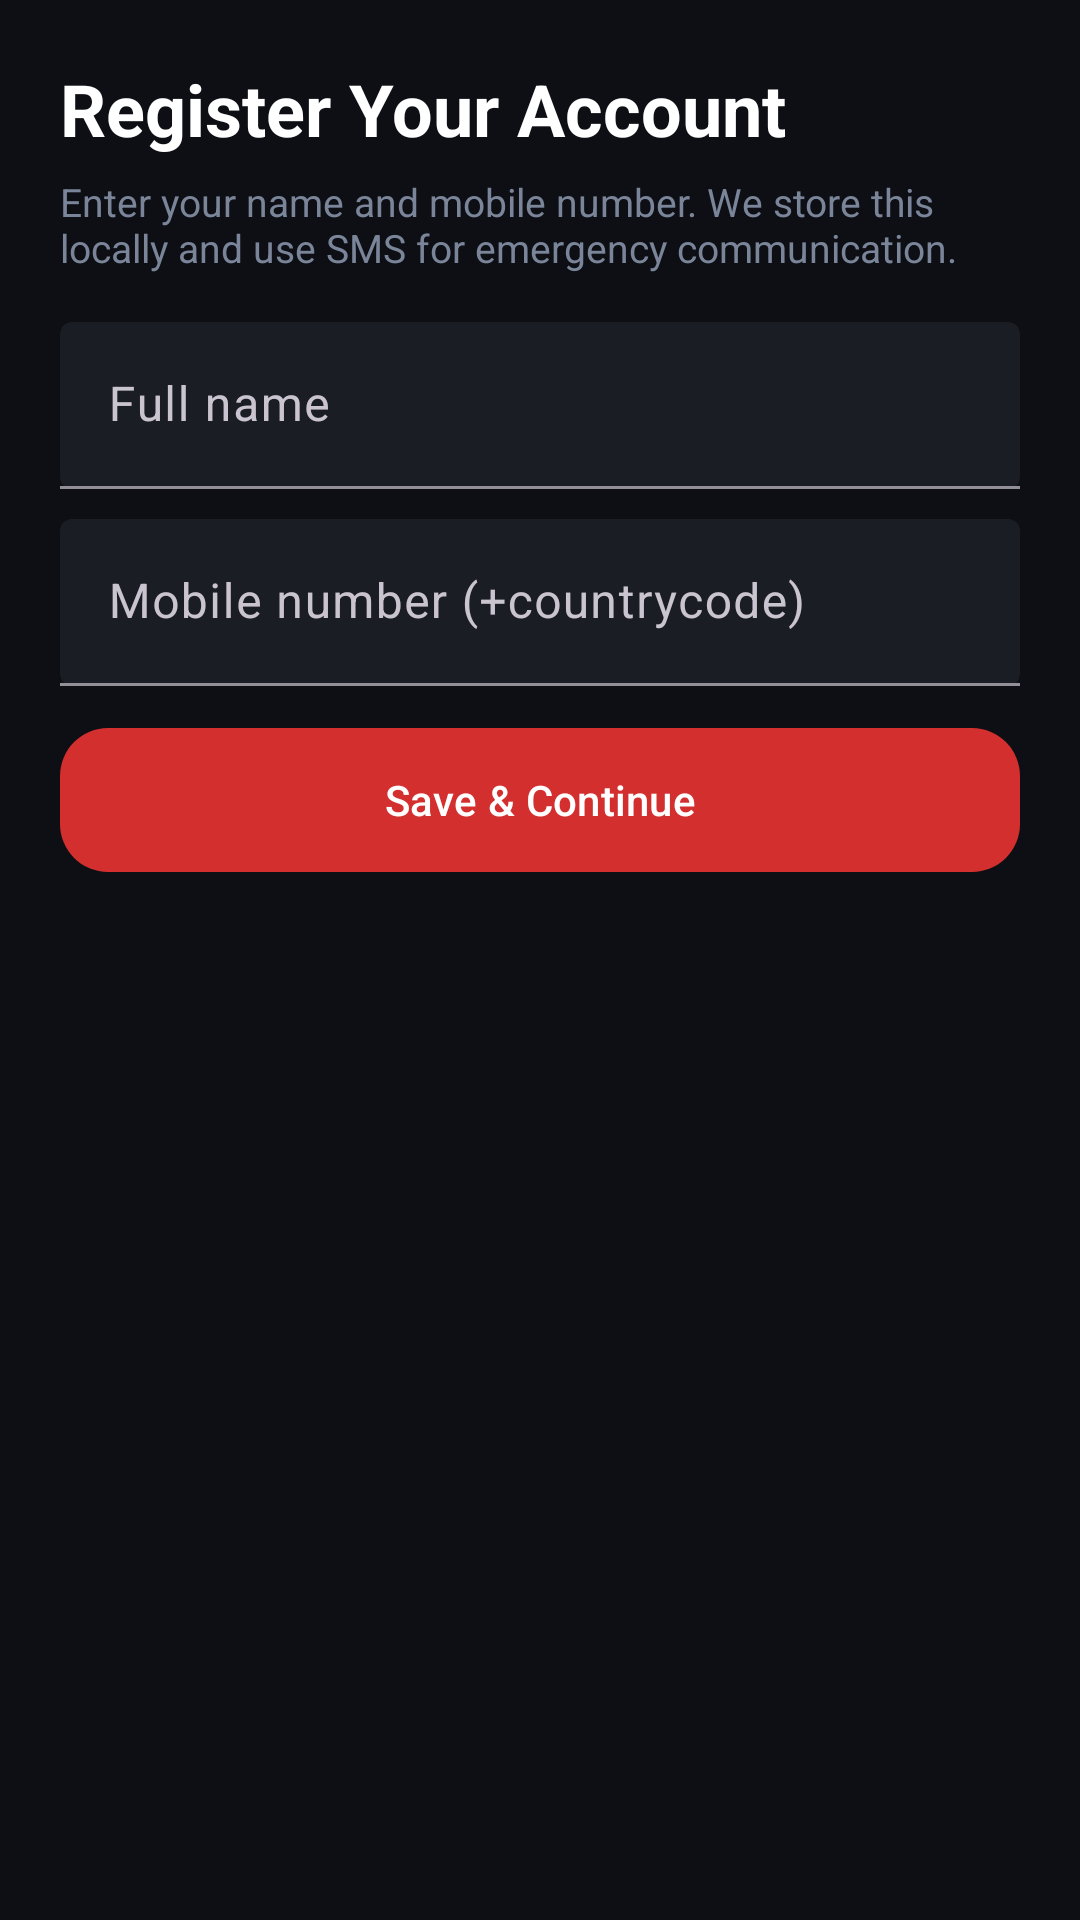

Produce the Android XML layout that renders to this screen, including the resource entries it uses.
<!-- AndroidManifest.xml: application theme Theme.HighwaySOS -->
<!-- res/layout/activity_registration.xml -->
<?xml version="1.0" encoding="utf-8"?>
<ScrollView xmlns:android="http://schemas.android.com/apk/res/android"
    xmlns:app="http://schemas.android.com/apk/res-auto"
    android:layout_width="match_parent"
    android:layout_height="match_parent"
    android:background="@color/bg_dark">

    <LinearLayout
        android:layout_width="match_parent"
        android:layout_height="wrap_content"
        android:orientation="vertical"
        android:padding="20dp">

        <TextView
            android:layout_width="match_parent"
            android:layout_height="wrap_content"
            android:text="Register Your Account"
            android:textColor="@color/white_primary"
            android:textSize="24sp"
            android:textStyle="bold"
            android:paddingBottom="6dp" />

        <TextView
            android:layout_width="match_parent"
            android:layout_height="wrap_content"
            android:text="Enter your name and mobile number. We store this locally and use SMS for emergency communication."
            android:textColor="@color/text_secondary"
            android:textSize="13sp"
            android:paddingBottom="16dp" />

        <com.google.android.material.textfield.TextInputLayout
            android:layout_width="match_parent"
            android:layout_height="wrap_content"
            app:boxBackgroundMode="filled"
            app:boxBackgroundColor="@color/card_bg"
            android:layout_marginBottom="10dp">

            <com.google.android.material.textfield.TextInputEditText
                android:id="@+id/etFullName"
                android:layout_width="match_parent"
                android:layout_height="wrap_content"
                android:hint="Full name"
                android:inputType="textPersonName" />
        </com.google.android.material.textfield.TextInputLayout>

        <com.google.android.material.textfield.TextInputLayout
            android:layout_width="match_parent"
            android:layout_height="wrap_content"
            app:boxBackgroundMode="filled"
            app:boxBackgroundColor="@color/card_bg"
            android:layout_marginBottom="10dp">

            <com.google.android.material.textfield.TextInputEditText
                android:id="@+id/etPhone"
                android:layout_width="match_parent"
                android:layout_height="wrap_content"
                android:hint="Mobile number (+countrycode)"
                android:inputType="phone" />
        </com.google.android.material.textfield.TextInputLayout>

        <com.google.android.material.button.MaterialButton
            android:id="@+id/btnContinue"
            android:layout_width="match_parent"
            android:layout_height="56dp"
            android:layout_marginBottom="14dp"
            android:text="Save &amp; Continue"
            app:backgroundTint="@color/red_alert"
            app:cornerRadius="16dp" />

    </LinearLayout>
</ScrollView>
<!-- resources referenced by this layout -->
<resources>
  <color name="bg_dark">#0D0F14</color>
  <color name="card_bg">#1A1D24</color>
  <color name="red_alert">#D32F2F</color>
  <color name="text_secondary">#7A8599</color>
  <color name="white_primary">#FFFFFF</color>
  <style name="Theme.HighwaySOS" parent="Theme.Material3.Dark.NoActionBar">
          <item name="colorPrimary">@color/red_alert</item>
          <item name="colorPrimaryVariant">@color/red_bright</item>
          <item name="colorOnPrimary">@color/white_primary</item>
          <item name="colorSecondary">@color/accent_cyan</item>
          <item name="colorOnSecondary">@color/bg_dark</item>
          <item name="colorSurface">@color/card_bg</item>
          <item name="colorOnSurface">@color/white_primary</item>
          <item name="android:colorBackground">@color/bg_dark</item>
          <item name="android:windowBackground">@color/bg_dark</item>
          <item name="android:statusBarColor">@color/bg_dark</item>
          <item name="android:navigationBarColor">@color/bg_dark</item>
          <item name="android:windowLightStatusBar">false</item>
  
          
          <item name="toolbarStyle">@style/Widget.HighwaySOS.Toolbar</item>
      </style>
  <color name="red_bright">#FF1744</color>
  <color name="accent_cyan">#00BCD4</color>
  <style name="Widget.HighwaySOS.Toolbar" parent="Widget.AppCompat.Toolbar">
          <item name="android:background">@color/bg_dark</item>
          <item name="titleTextColor">@color/white_primary</item>
      </style>
</resources>
